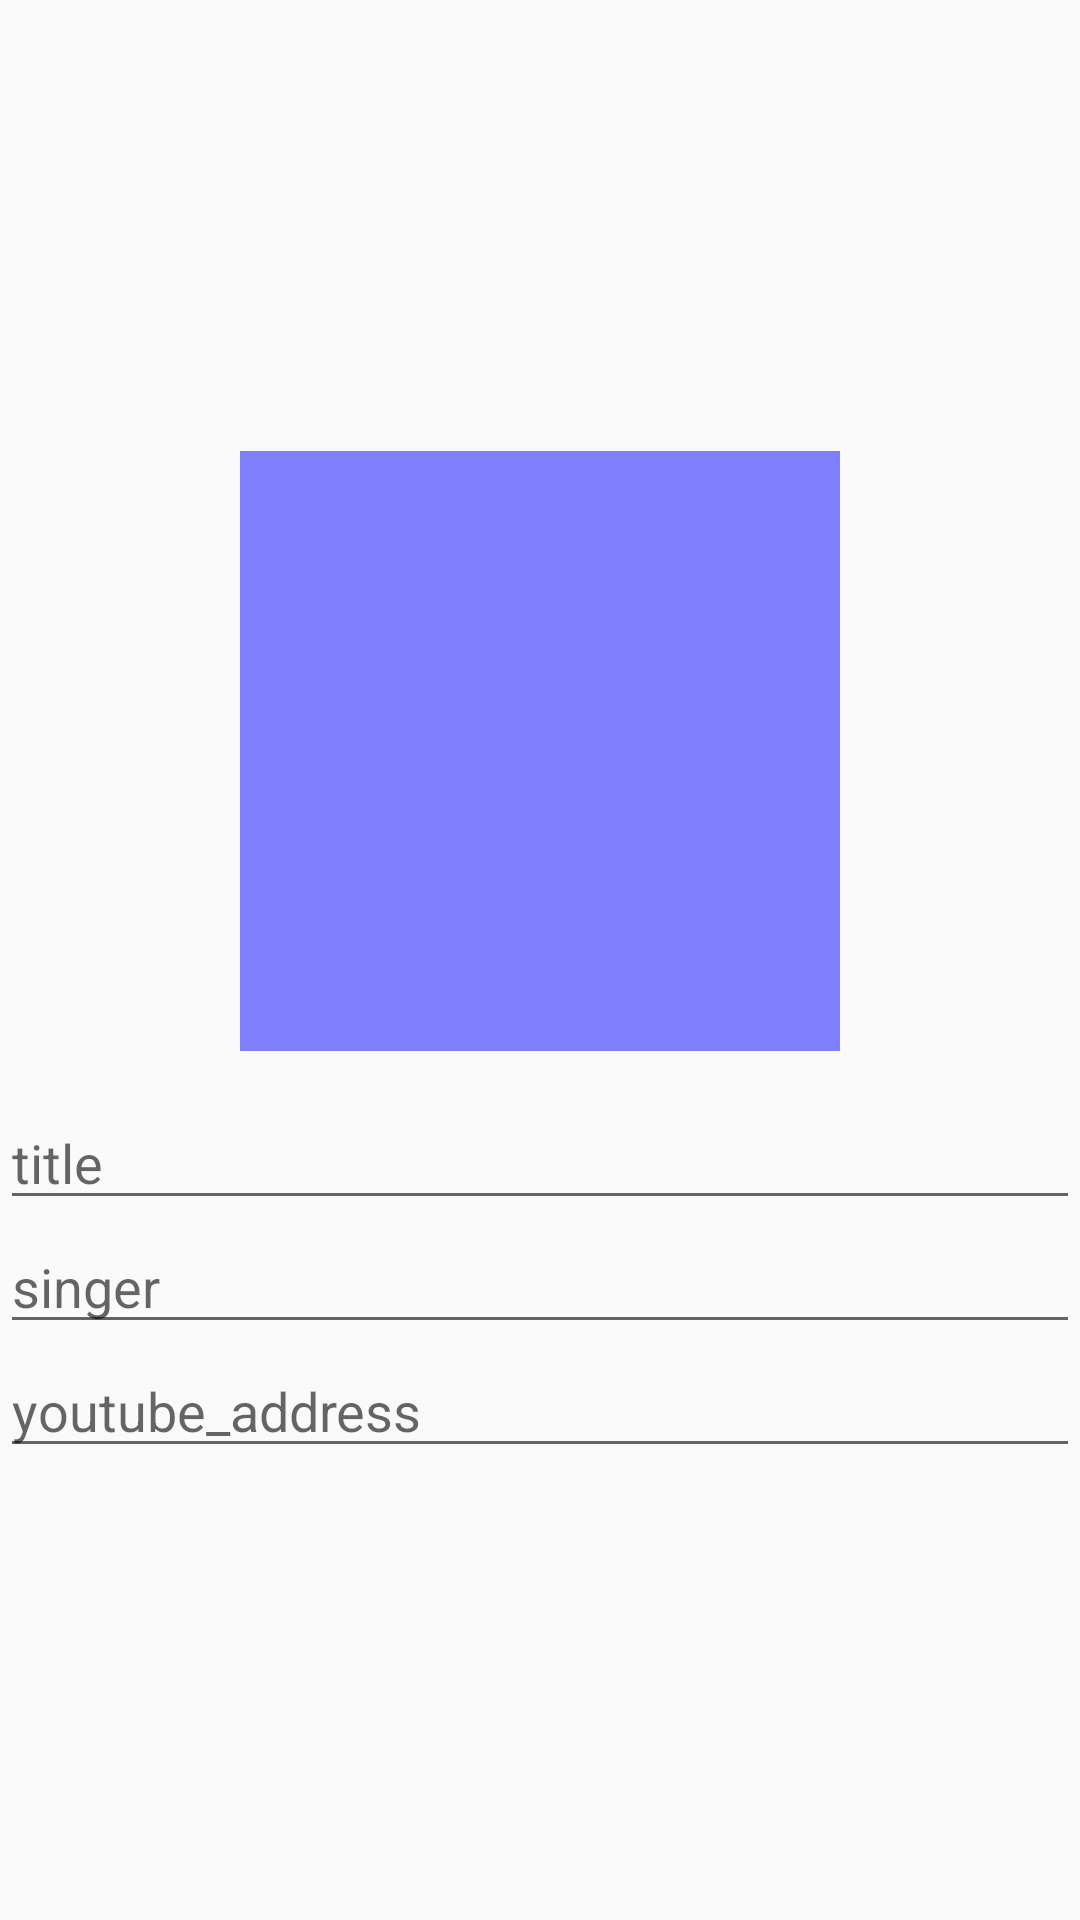

Reconstruct the res/layout file that produces this screen, plus the resources it refers to.
<!-- AndroidManifest.xml: application theme AppTheme -->
<!-- res/layout/fragment_view1.xml -->
<?xml version="1.0" encoding="utf-8"?>

<LinearLayout xmlns:android="http://schemas.android.com/apk/res/android"
    android:orientation="vertical" android:layout_width="match_parent"
    android:layout_height="match_parent"
    android:gravity="center">

    <ImageView
        android:layout_width="200dp"
        android:layout_height="200dp"
        android:layout_marginBottom="15dp"
        android:background="@color/colorAccent"/>

    <EditText
        android:id="@+id/input_title"
        android:layout_width="match_parent"
        android:layout_height="wrap_content"
        android:hint="title"/>

    <EditText
        android:id="@+id/input_singer"
        android:layout_width="match_parent"
        android:layout_height="wrap_content"
        android:hint="singer"/>

    <EditText
        android:id="@+id/input_youtube_address"
        android:layout_width="match_parent"
        android:layout_height="wrap_content"
        android:hint="youtube_address"/>


</LinearLayout>
<!-- resources referenced by this layout -->
<resources>
  <color name="colorAccent">#8080ff</color>
  <style name="AppTheme" parent="Theme.AppCompat.Light.DarkActionBar">
          
          <item name="colorPrimary">@color/colorPrimary</item>
          <item name="colorPrimaryDark">@color/colorSignature_dark</item>
          <item name="colorAccent">@color/colorAccent</item>
  
          <item name="windowActionBar">false</item>
          <item name="windowNoTitle">true</item>
  
      </style>
  <color name="colorPrimary">#008577</color>
  <color name="colorSignature_dark">#4848ff</color>
</resources>
